Run: headless pygame with SDL's dummy video driver; simulated clock (each Clock.tick advances the game by its frame time, no real sleeping); random seed 0; keys injected as events and as key.get_pressed() state; mouse plan: one left click at the window centre at the start of phase 2, then a move to the lower-right quarter at the start of phase 3; restart key SPACE tapped at the start of phases 3 and 4.
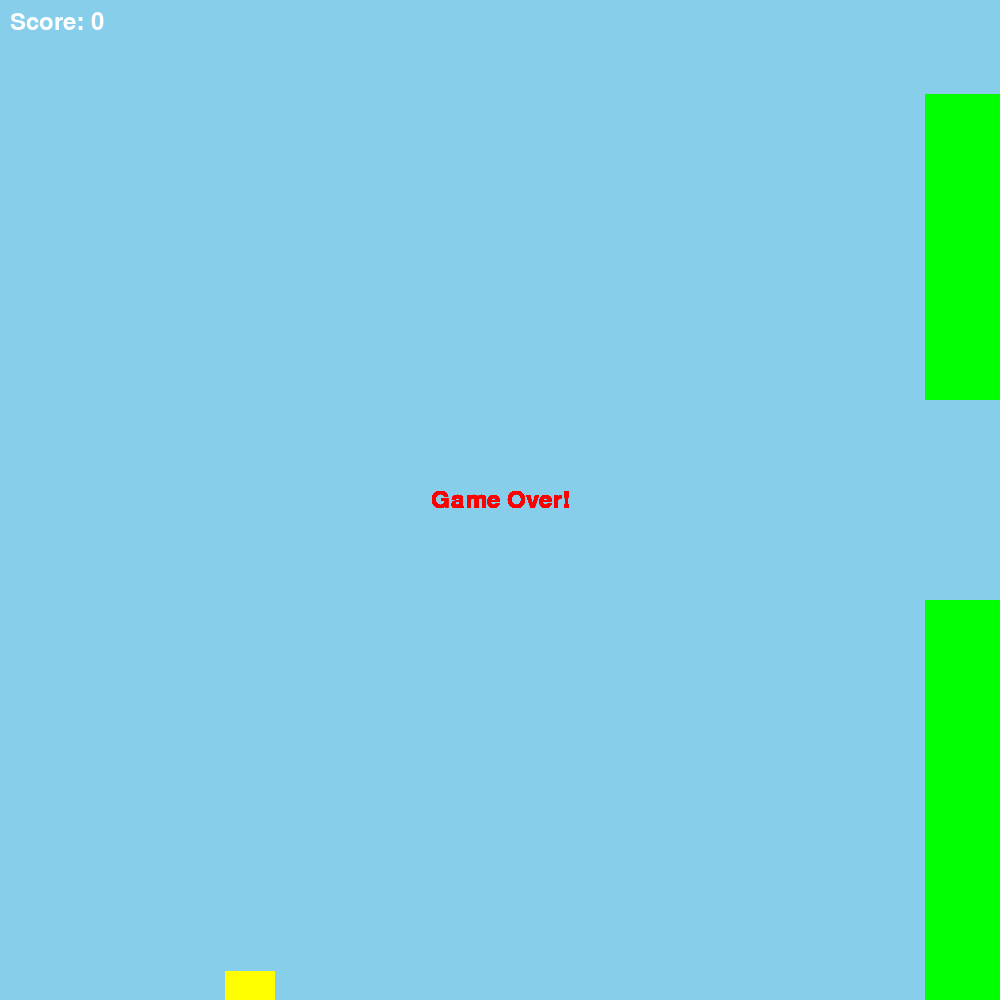
Frame 1 of 4 · flips 1–60 · no input
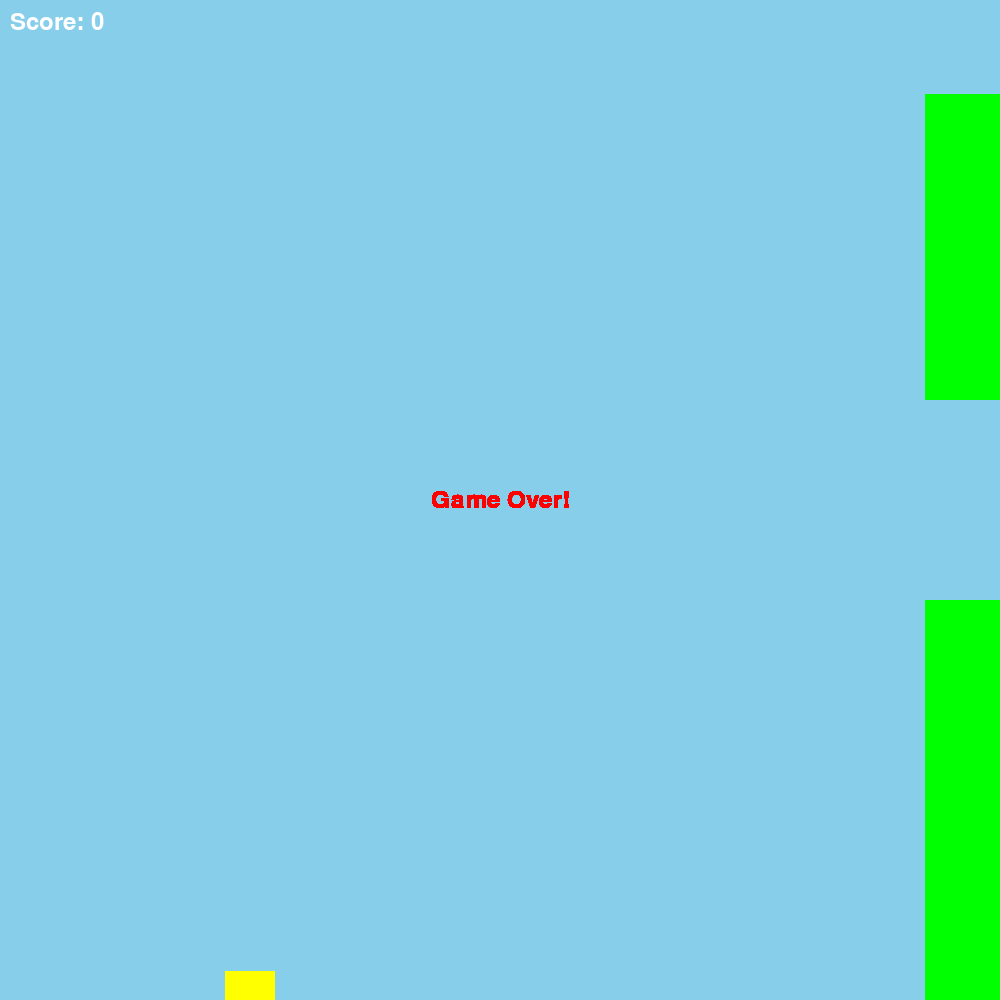
Frame 2 of 4 · flips 61–180 · clicked the window centre · tapped SPACE, RETURN · held RIGHT (→), D
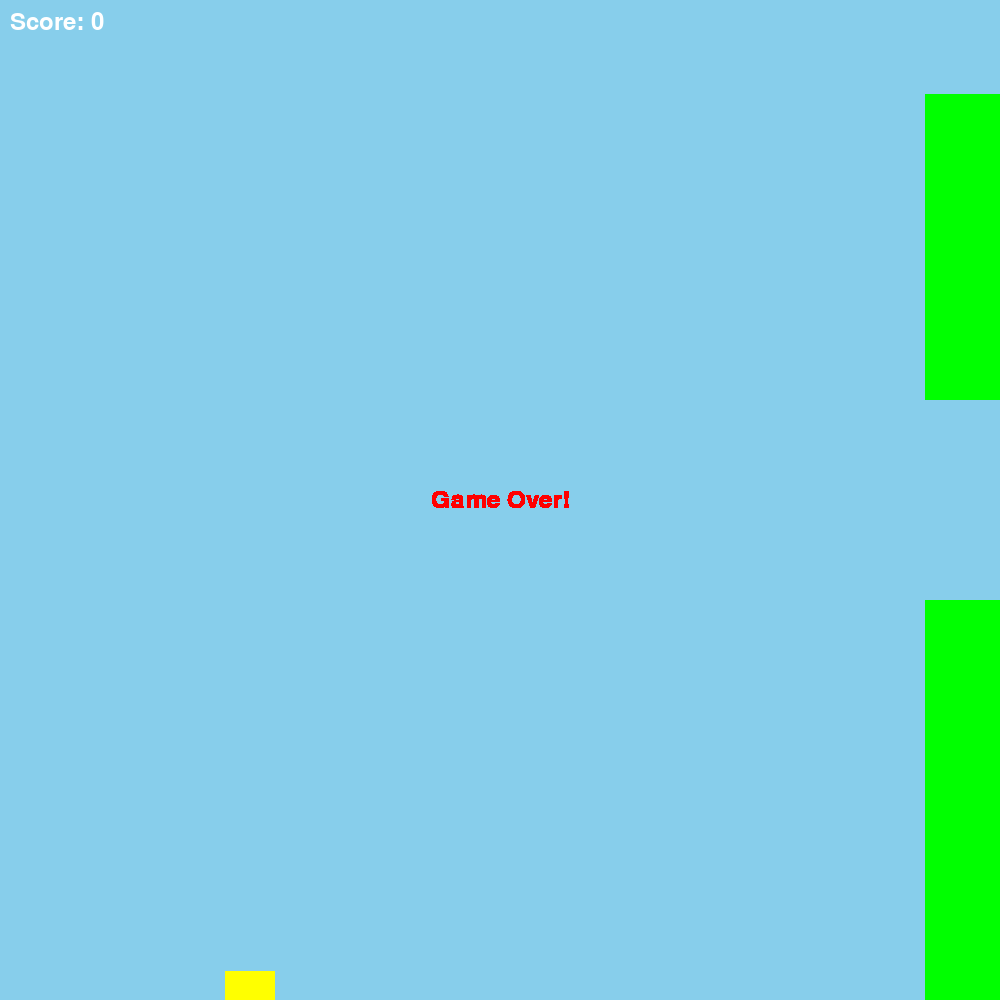
Frame 3 of 4 · flips 181–300 · moved the mouse to the lower-right quarter · tapped SPACE · held DOWN (↓), S
Frame 4 of 4 · flips 301–420 · tapped SPACE · held LEFT (←), A, UP (↑), W · screen unchanged from frame 3, image omitted

The pygame program that drew these frames:

import pygame
import random

# initialize constants
SCREEN_WIDTH = 1000
SCREEN_HEIGHT = 1000
PIPE_WIDTH = 80
PIPE_GAP = 200
BIRD_WIDTH = 50
BIRD_HEIGHT = 50
PIPE_SPEED = 5
GRAVITY = 1
BIRD_JUMP = -12


class Bird(pygame.sprite.Sprite):
    def __init__(self, x, y):
        super().__init__()
        self.image = pygame.Surface((BIRD_WIDTH, BIRD_HEIGHT))
        self.image.fill((255, 255, 0))
        self.rect = self.image.get_rect(center=(x, y))
        self.velocity = 0

    def update(self):
        self.velocity += GRAVITY
        self.rect.y += self.velocity

        if self.rect.top <= 0:
            self.rect.top = 0
            self.velocity = 0

    def jump(self):
        self.velocity = BIRD_JUMP


class Pipe(pygame.sprite.Sprite):
    def __init__(self, x, height, invert=False):
        super().__init__()
        self.image = pygame.Surface((PIPE_WIDTH, height))
        self.image.fill((0, 255, 0))
        self.rect = self.image.get_rect()
        if invert:
            self.rect.bottomleft = (x, SCREEN_HEIGHT // 2 - PIPE_GAP // 2)
        else:
            self.rect.topleft = (x, SCREEN_HEIGHT // 2 + PIPE_GAP // 2)
        self.passed = False

    def update(self):
        self.rect.x -= PIPE_SPEED
        if self.rect.right < 0:
            self.kill()


class Game:
    def __init__(self):
        pygame.init()
        self.screen = pygame.display.set_mode((SCREEN_WIDTH, SCREEN_HEIGHT))
        self.clock = pygame.time.Clock()
        self.font = pygame.font.Font(None, 36)
        self.reset_game()

    def reset_game(self):
        self.game_over = False
        self.score = 0
        self.bird = Bird(SCREEN_WIDTH // 4, SCREEN_HEIGHT // 2)
        self.pipes = pygame.sprite.Group()
        self.all_sprites = pygame.sprite.Group(self.bird)
        self.spawn_pipe()

    def spawn_pipe(self):
        x = SCREEN_WIDTH + PIPE_WIDTH
        height = random.randint(100, SCREEN_HEIGHT - PIPE_GAP - 100)
        pipe1 = Pipe(x, height)
        pipe2 = Pipe(x, SCREEN_HEIGHT - height - PIPE_GAP, invert=True)
        self.pipes.add(pipe1, pipe2)
        self.all_sprites.add(pipe1, pipe2)

    def run(self):
        running = True
        spawn_timer = pygame.time.get_ticks()
        while running:
            for event in pygame.event.get():
                if event.type == pygame.QUIT:
                    running = False

                if not self.game_over and ((event.type == pygame.KEYDOWN and event.key == pygame.K_SPACE) or (event.type == pygame.MOUSEBUTTONDOWN and event.button == 1)):
                    self.bird.jump()

            if not self.game_over:
                self.all_sprites.update()

                current_time = pygame.time.get_ticks()
                if current_time - spawn_timer > 1500:
                    self.spawn_pipe()
                    spawn_timer = current_time

                for pipe in self.pipes:
                    if not pipe.passed and pipe.rect.right < self.bird.rect.left:
                        pipe.passed = True
                        self.score += 1

                self.screen.fill((135, 206, 235))
                self.all_sprites.draw(self.screen)

                score_surface = self.font.render(f'Score: {self.score}', True, (255, 255, 255))
                score_text_rect = score_surface.get_rect(topleft=(10, 10))
                self.screen.blit(score_surface, score_text_rect)

                if pygame.sprite.spritecollide(self.bird, self.pipes, False) or self.bird.rect.bottom >= SCREEN_HEIGHT:
                    self.game_over = True

                self.clock.tick(30)
                pygame.display.flip()
            else:
                game_over_surface = self.font.render('Game Over!', True, (255, 0, 0))
                game_over_rect = game_over_surface.get_rect(center=(SCREEN_WIDTH//2, SCREEN_HEIGHT//2))
                self.screen.blit(game_over_surface, game_over_rect)
                pygame.display.flip()

                for event in pygame.event.get():
                    if event.type == pygame.QUIT:
                        running = False

        pygame.quit()

if __name__ == "__main__":
    Game().run()
